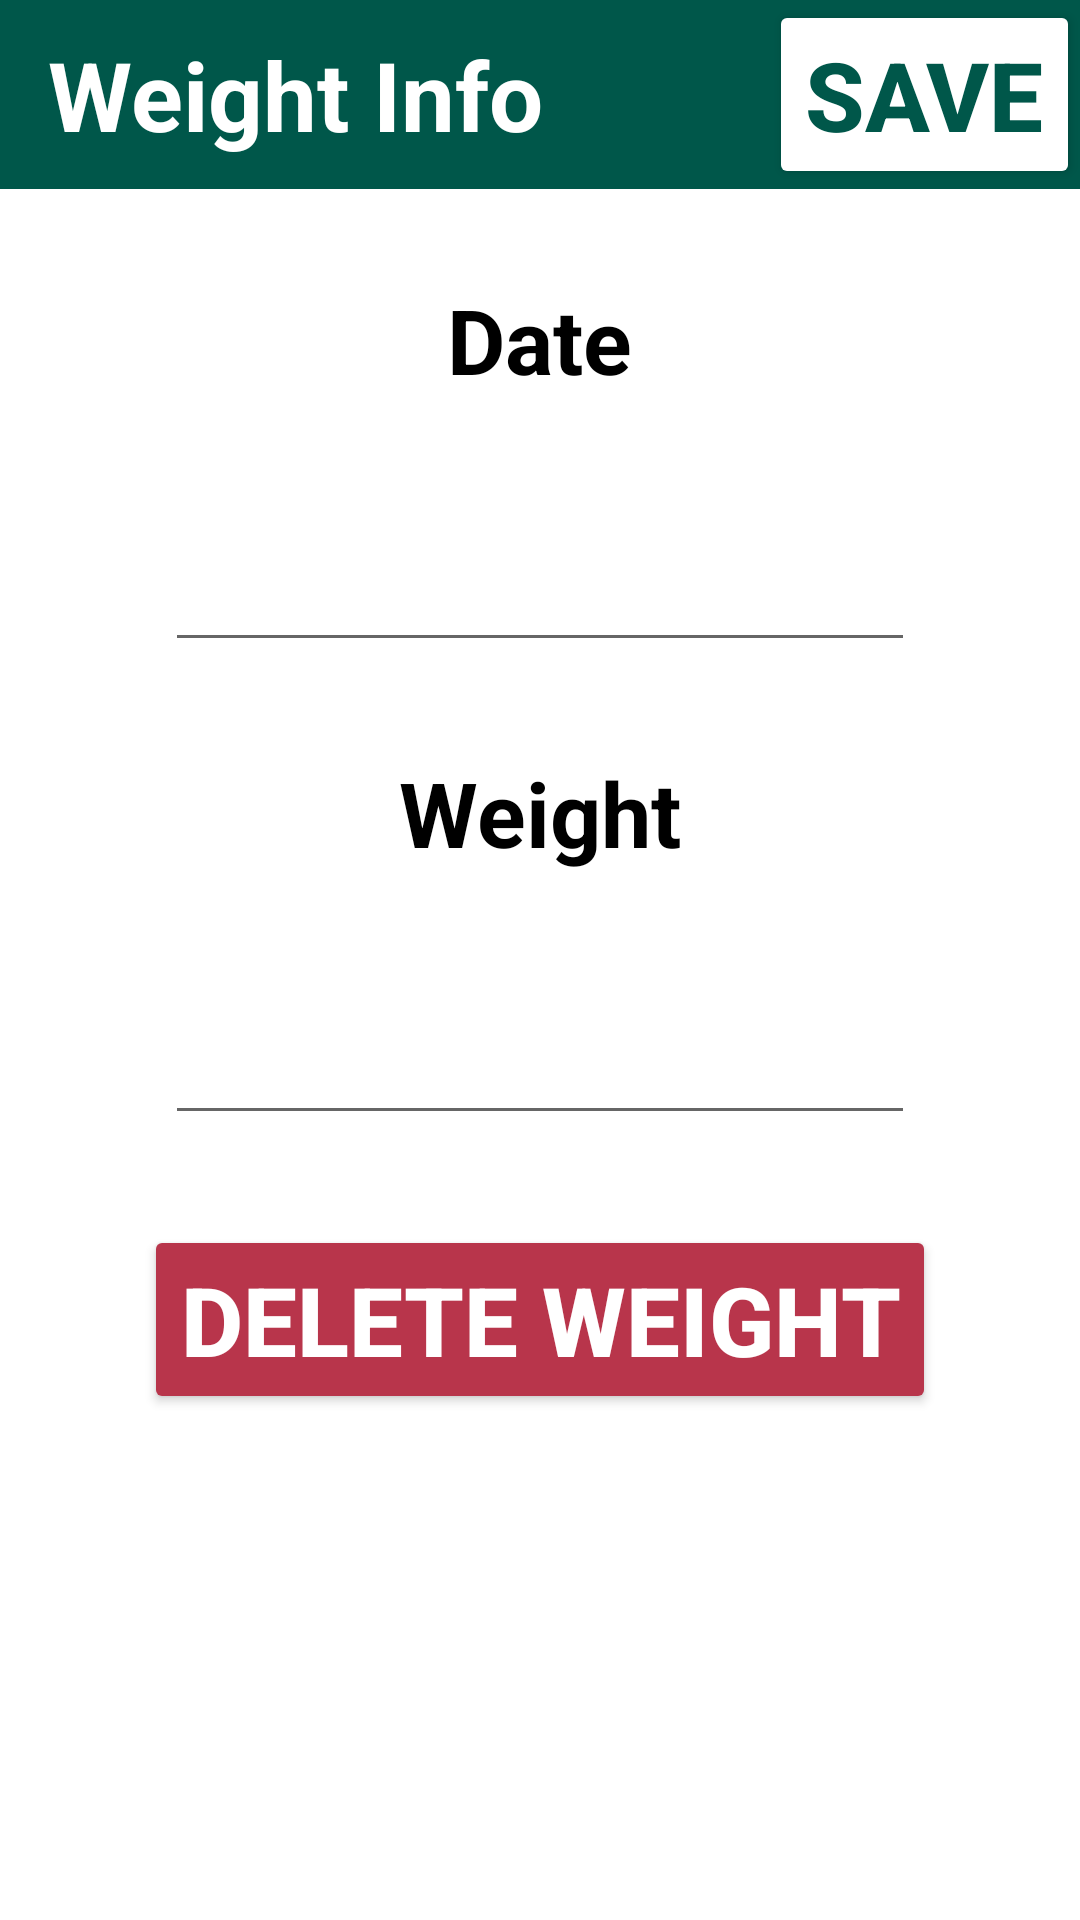

Write the Android layout XML for this screen, with the resource values it uses.
<!-- AndroidManifest.xml: application theme Theme.AhmetWeightTrackingApp -->
<!-- res/layout/activity_weight_detail.xml -->
<?xml version="1.0" encoding="utf-8"?>
<LinearLayout
    xmlns:android="http://schemas.android.com/apk/res/android"
    xmlns:app="http://schemas.android.com/apk/res-auto"
    xmlns:tools="http://schemas.android.com/tools"
    android:orientation="vertical"
    android:layout_width="match_parent"
    android:layout_height="match_parent"
    tools:context=".WeightDetailActivity">

    <androidx.appcompat.widget.Toolbar
        android:layout_width="match_parent"
        android:layout_height="wrap_content"
        android:minHeight = "?actionBarSize"
        android:theme="?actionBarTheme"
        android:background="@color/tealPrim">

        <TextView
            android:layout_width="wrap_content"
            android:layout_height="wrap_content"
            android:text="@string/weightInfoTitle"
            android:textStyle="bold"
            android:textSize="32sp"
            android:textColor="@color/white"
            android:layout_gravity="left"/>

        <Button
            android:id="@+id/goalBtn"
            android:layout_width="wrap_content"
            android:layout_height="wrap_content"
            android:text="@string/weightConfirm"
            android:textStyle="bold"
            android:textSize="32sp"
            android:backgroundTint="@color/white"
            android:textColor="@color/tealPrim"
            android:layout_gravity="end"
            android:onClick="saveWeight"/>

    </androidx.appcompat.widget.Toolbar>

    <TextView
        android:layout_width="wrap_content"
        android:layout_height="wrap_content"
        android:text="@string/weightDate"
        android:textStyle="bold"
        android:textSize="30sp"
        android:layout_marginTop="30sp"
        android:textColor="@color/black"
        android:layout_gravity="center"/>

    <EditText
        android:id="@+id/dateEditText"
        android:layout_width="250dp"
        android:layout_height="wrap_content"
        android:textStyle="bold"
        android:textSize="30sp"
        android:layout_marginTop="30sp"
        android:textColor="@color/black"
        android:maxLines="1"
        android:layout_gravity="center"/>
    <TextView
        android:layout_width="wrap_content"
        android:layout_height="wrap_content"
        android:text="@string/weightValue"
        android:textStyle="bold"
        android:textSize="30sp"
        android:layout_marginTop="30sp"
        android:textColor="@color/black"
        android:layout_gravity="center"/>

    <EditText
        android:id="@+id/weightEditText"
        android:layout_width="250dp"
        android:layout_height="wrap_content"
        android:textStyle="bold"
        android:textSize="30sp"
        android:maxLines="1"
        android:layout_marginTop="30sp"
        android:textColor="@color/black"
        android:layout_gravity="center"/>

    <Button
        android:id="@+id/deleteBtn"
        android:layout_width="wrap_content"
        android:layout_height="wrap_content"
        android:text="@string/weightDelete"
        android:textStyle="bold"
        android:textSize="32sp"
        android:backgroundTint="@color/delRed"
        android:textColor="@color/white"
        android:layout_marginTop="30sp"
        android:layout_gravity="center"
        android:onClick="deleteWeight"/>

</LinearLayout>
<!-- resources referenced by this layout -->
<resources>
  <color name="black">#FF000000</color>
  <color name="delRed">#B8354B</color>
  <color name="tealPrim">#00574a</color>
  <color name="white">#FFFFFFFF</color>
  <string name="weightConfirm">Save</string>
  <string name="weightDate">Date</string>
  <string name="weightDelete">Delete Weight</string>
  <string name="weightInfoTitle">Weight Info</string>
  <string name="weightValue">Weight</string>
  <style name="Theme.AhmetWeightTrackingApp" parent="Theme.MaterialComponents.Light.NoActionBar">
          
          <item name="colorPrimary">@color/tealPrim</item>
          <item name="colorPrimaryVariant">@color/tealSec</item>
          <item name="colorOnPrimary">@color/white</item>
          
          <item name="colorSecondary">@color/tealPrim</item>
          <item name="colorSecondaryVariant">@color/tealSec</item>
          <item name="colorOnSecondary">@color/black</item>
          
          <item name="android:statusBarColor">?attr/colorPrimaryVariant</item>
          
      </style>
  <color name="tealSec">#008577</color>
</resources>
